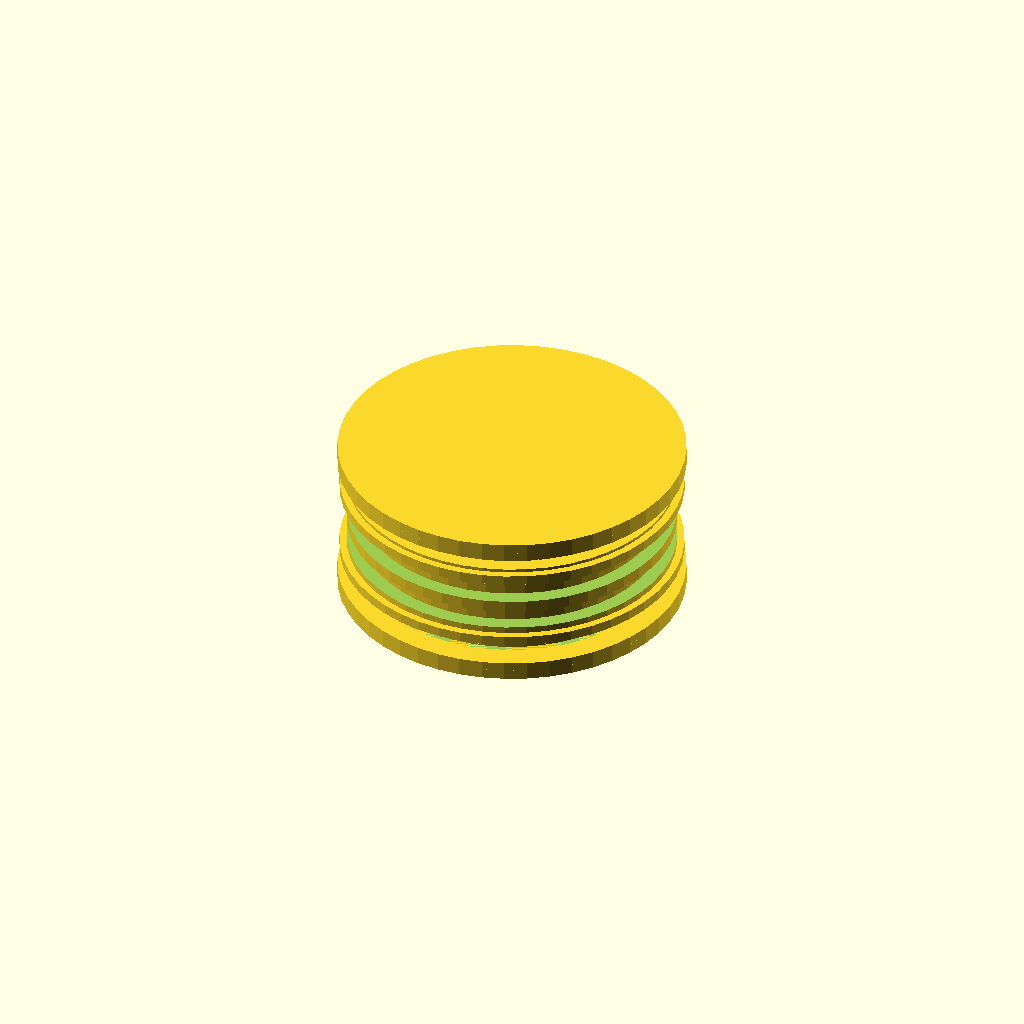
Cell 1: the model at its default parameters.
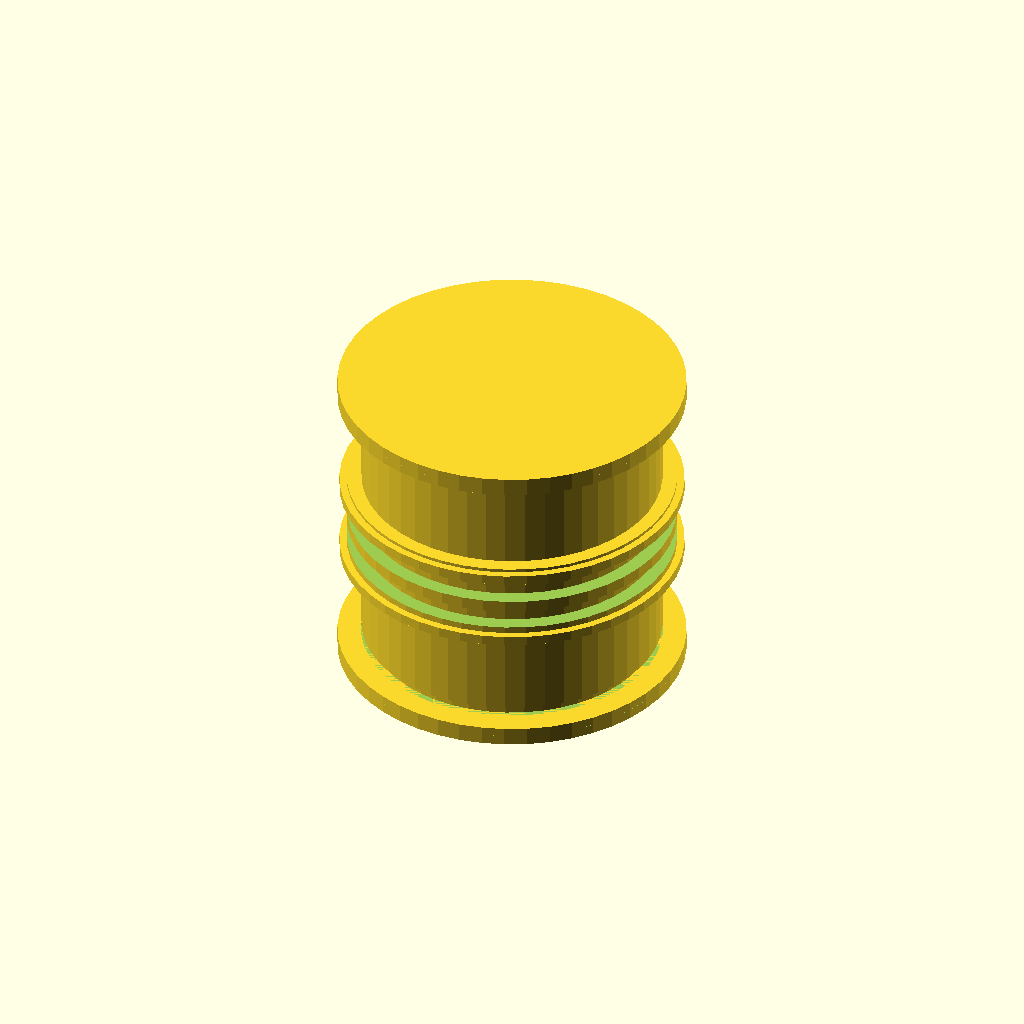
Cell 2: L = 24 (everything else at default).
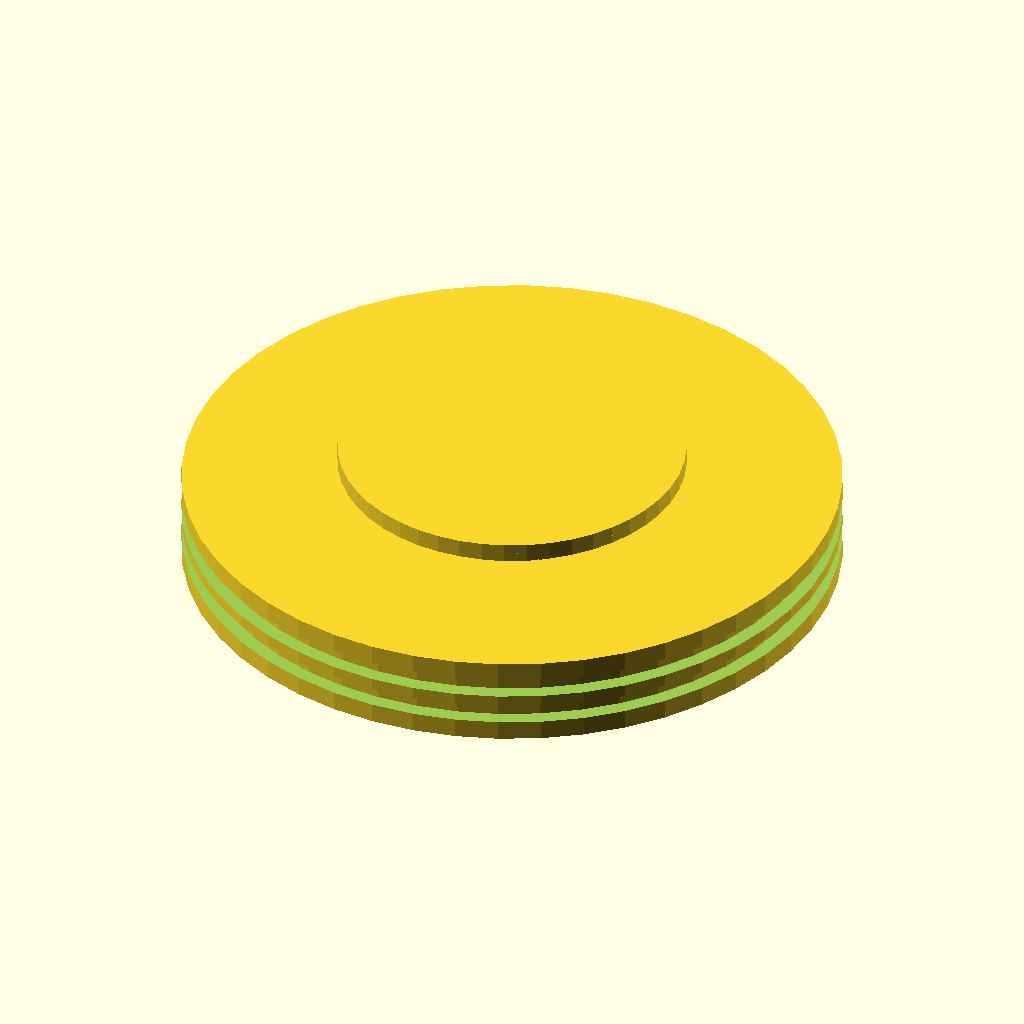
Cell 3 — D_mid set to 49.6, the other parameters unchanged.
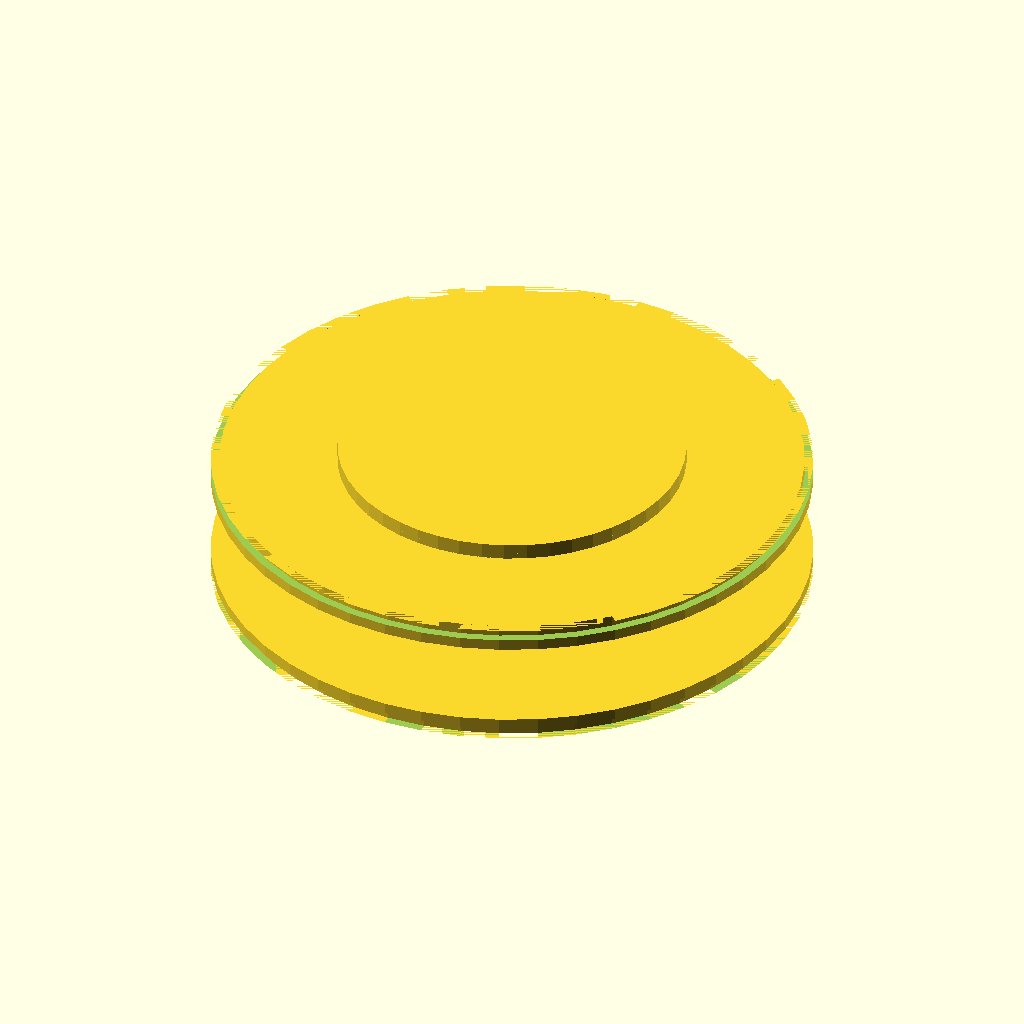
Cell 4: the same model with D_neck = 45.2.
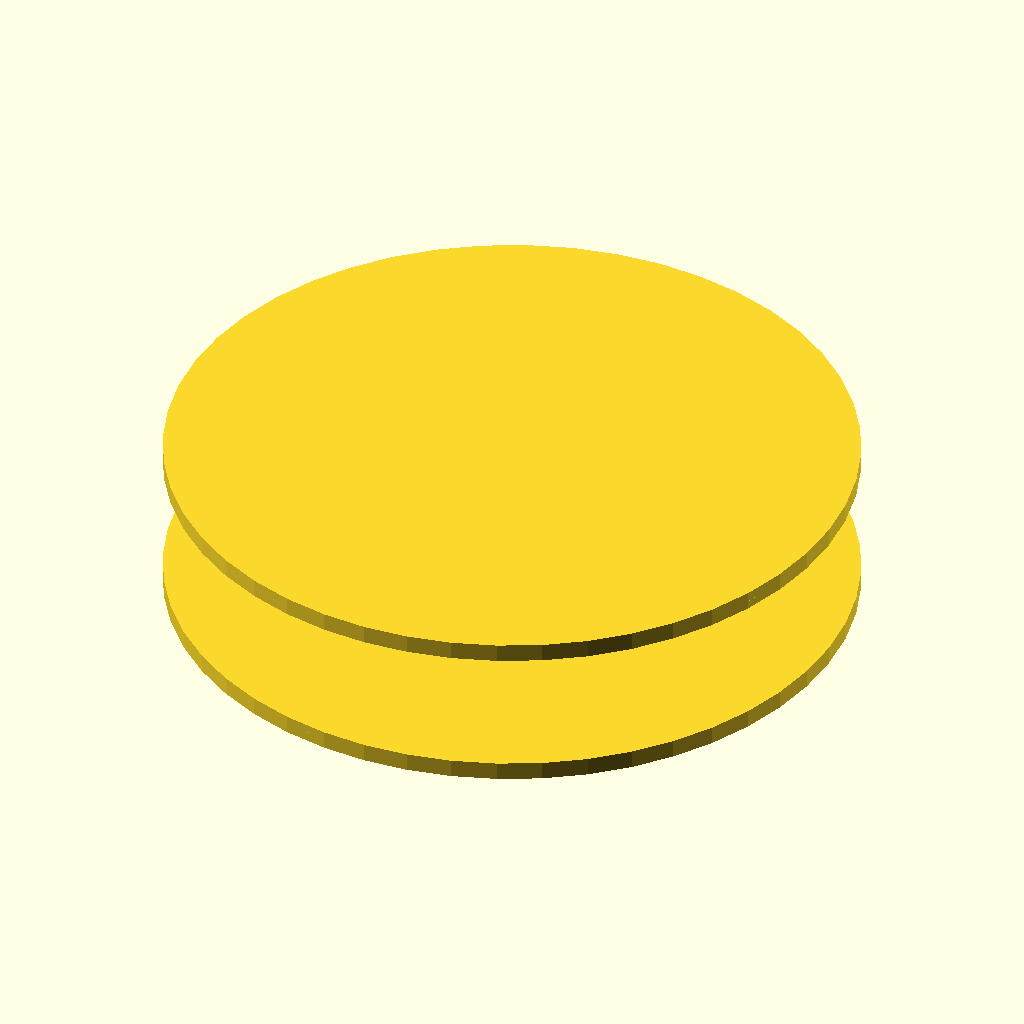
Cell 5: the same model with D_end_collar = 52.4.
One fixed orthographic camera (rotation 55°, 0°, 25°; colour scheme Cornfield) for every cell.
The OpenSCAD source (results/slice100k/craft/scad/110207.scad):
// Render-safe stepped sleeve/connector (rotationally symmetric)
$fn = 48;

// Target bounding box (approx): 12.0 x 27.2 x 27.2 mm (elongated along Z)
L = 12.0;                 // overall length (Z)
D_max = 27.2;             // maximum OD (ribs)
D_mid = 24.8;             // main body OD
D_neck = 22.6;            // neck OD (between collars and mid)
D_end_collar = 26.2;      // end collar OD

L_end_collar = 1.2;       // each end collar axial length
L_mid_section = 6.6;      // central section axial length
overlap = 0.10;           // small overlap to guarantee connectivity

// Two prominent recessed bands near midsection (grooves)
band_w = 1.25;
band_gap = 1.10;
band_depth_rad = 1.10;

// Small end relief grooves
end_relief_w = 0.65;
end_relief_depth_rad = 0.65;

// Raised ribs (circumferential rings) near ends of mid section
rib_count = 6;
rib_w = 0.55;
rib_h_rad = 0.55;

// Edge chamfer (simple conical cut)
chamfer_ax = 0.55;

// Derived lengths
L_neck_total = max(0, L - L_mid_section - 2*L_end_collar);
L_neck_each  = L_neck_total/2;

// Axial landmarks (centered at Z=0)
z_left_end        = -L/2;
z_right_end       =  L/2;

z_left_collar_c   = z_left_end  + L_end_collar/2;
z_right_collar_c  = z_right_end - L_end_collar/2;

z_left_neck_c     = z_left_end  + L_end_collar + L_neck_each/2;
z_right_neck_c    = z_right_end - L_end_collar - L_neck_each/2;

module outer_profile_union() {
    union() {
        // Mid section (main body)
        cylinder(r=D_mid/2, h=L_mid_section + 2*overlap, center=true);

        // Necks
        if (L_neck_each > 0) {
            translate([0,0,z_left_neck_c])
                cylinder(r=D_neck/2, h=L_neck_each + 2*overlap, center=true);
            translate([0,0,z_right_neck_c])
                cylinder(r=D_neck/2, h=L_neck_each + 2*overlap, center=true);
        }

        // End collars
        translate([0,0,z_left_collar_c])
            cylinder(r=D_end_collar/2, h=L_end_collar + 2*overlap, center=true);

        translate([0,0,z_right_collar_c])
            cylinder(r=D_end_collar/2, h=L_end_collar + 2*overlap, center=true);
    }
}

module raised_ribs() {
    if (rib_count <= 0) { /* no ribs */ }
    else {
        margin = 0.25;
        z_min = -L_mid_section/2 + margin + rib_w/2;
        z_max =  L_mid_section/2 - margin - rib_w/2;

        // Groove centers
        z_g1 = -(band_gap/2 + band_w/2);
        z_g2 =  (band_gap/2 + band_w/2);

        // Exclusion half-span around each groove
        excl = band_w/2 + 0.20;

        for (i = [0:rib_count-1]) {
            t = (rib_count==1) ? 0.5 : i/(rib_count-1);
            zi = z_min + t*(z_max - z_min);

            ok = (abs(zi - z_g1) > (excl + rib_w/2)) && (abs(zi - z_g2) > (excl + rib_w/2));
            if (ok)
                translate([0,0,zi])
                    cylinder(r=min(D_max/2, D_mid/2 + rib_h_rad),
                             h=rib_w + 2*overlap, center=true);
        }
    }
}

module recessed_mid_bands_cuts() {
    z1 = -(band_gap/2 + band_w/2);
    z2 =  (band_gap/2 + band_w/2);

    // Cut rings: subtract only the outer annulus (avoid coplanar/degenerate booleans)
    for (zv = [z1, z2]) {
        translate([0,0,zv])
            difference() {
                cylinder(r=D_mid/2 + 0.02, h=band_w + 2*overlap, center=true);
                cylinder(r=max(0.01, D_mid/2 - band_depth_rad),
                         h=band_w + 2*overlap + 0.04, center=true);
            }
    }
}

module end_relief_grooves_cuts() {
    zL = z_left_end + L_end_collar + end_relief_w/2;
    zR = z_right_end - L_end_collar - end_relief_w/2;

    for (zv = [zL, zR]) {
        translate([0,0,zv])
            difference() {
                cylinder(r=D_neck/2 + 0.02, h=end_relief_w + 2*overlap, center=true);
                cylinder(r=max(0.01, D_neck/2 - end_relief_depth_rad),
                         h=end_relief_w + 2*overlap + 0.04, center=true);
            }
    }
}

module end_chamfer_cuts() {
    // Slightly oversize radii to ensure clean subtraction
    translate([0,0,z_left_end + chamfer_ax/2])
        cylinder(r1=0.01, r2=D_end_collar/2 + 0.05, h=chamfer_ax + 2*overlap, center=true);

    translate([0,0,z_right_end - chamfer_ax/2])
        cylinder(r1=D_end_collar/2 + 0.05, r2=0.01, h=chamfer_ax + 2*overlap, center=true);
}

module solid_connector() {
    difference() {
        union() {
            outer_profile_union();
            raised_ribs();
        }
        recessed_mid_bands_cuts();
        end_relief_grooves_cuts();
        end_chamfer_cuts();
    }
}

solid_connector();
Customizer parameters (derived from the source; name, type, default, range or options):
L: number, default 12
D_max: number, default 27.2
D_mid: number, default 24.8
D_neck: number, default 22.6
D_end_collar: number, default 26.2
L_end_collar: number, default 1.2
L_mid_section: number, default 6.6
overlap: number, default 0.1
band_w: number, default 1.25
band_gap: number, default 1.1
band_depth_rad: number, default 1.1
end_relief_w: number, default 0.65
end_relief_depth_rad: number, default 0.65
rib_count: number, default 6
rib_w: number, default 0.55
rib_h_rad: number, default 0.55
chamfer_ax: number, default 0.55
